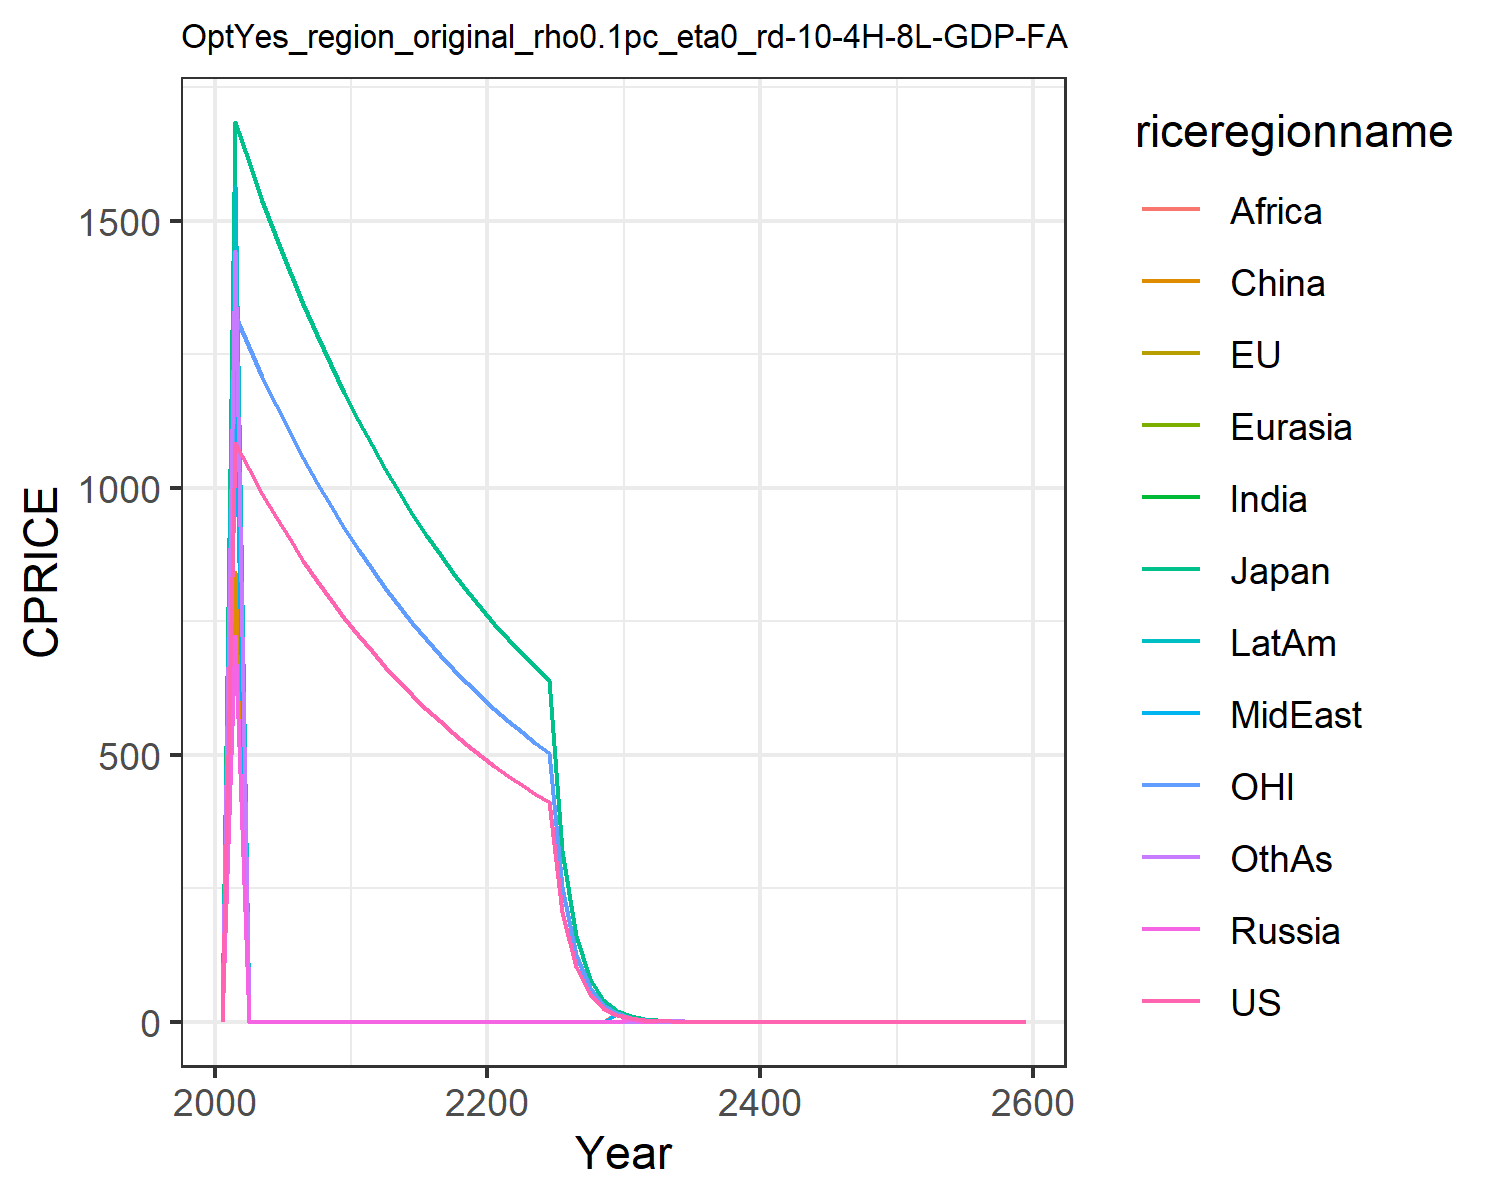

Data behind this chart, as committed beside it:
0.0, 0.0, 0.0, 0.0, 0.0, 0.0, 0.0, 0.0, 0.0, 0.0, 0.0, 0.0
1083, 1685, 1685, 722, 722, 842.3, 1324, 1203, 1324, 1564, 1324, 1444
1034, 1609, 1609, 0.0, 0.0, 0.0, 0.0, 0.0, 0.0, 0.0, 1264, 0.0
988.4, 1538, 1538, 0.0, 0.0, 0.0, 0.0, 0.0, 0.0, 0.0, 1208, 0.0
944.7, 1470, 1470, 0.0, 0.0, 0.0, 0.0, 0.0, 0.0, 0.0, 1155, 0.0
903.1, 1405, 1405, 0.0, 0.0, 0.0, 0.0, 0.0, 0.0, 0.0, 1104, 0.0
863.6, 1343, 1343, 0.0, 0.0, 0.0, 0.0, 0.0, 0.0, 0.0, 1056, 0.0
826.1, 1285, 1285, 0.0, 0.0, 0.0, 0.0, 0.0, 0.0, 0.0, 1010, 0.0
790.5, 1230, 1230, 0.0, 0.0, 0.0, 0.0, 0.0, 0.0, 0.0, 966.2, 0.0
756.6, 1177, 1177, 0.0, 0.0, 0.0, 0.0, 0.0, 0.0, 0.0, 924.8, 0.0
724.5, 1127, 1127, 0.0, 0.0, 0.0, 0.0, 0.0, 0.0, 0.0, 885.5, 0.0
693.9, 1079, 1079, 0.0, 0.0, 0.0, 0.0, 0.0, 0.0, 0.0, 848.1, 0.0
664.9, 1034, 1034, 0.0, 0.0, 0.0, 0.0, 0.0, 0.0, 0.0, 812.6, 0.0
637.3, 991.4, 991.4, 0.0, 0.0, 0.0, 0.0, 0.0, 0.0, 0.0, 778.9, 0.0
611.1, 950.6, 950.6, 0.0, 0.0, 0.0, 0.0, 0.0, 0.0, 0.0, 746.9, 0.0
586.2, 911.9, 911.9, 0.0, 0.0, 0.0, 0.0, 0.0, 0.0, 0.0, 716.5, 0.0
562.6, 875.1, 875.1, 0.0, 0.0, 0.0, 0.0, 0.0, 0.0, 0.0, 687.6, 0.0
540.1, 840.2, 840.2, 0.0, 0.0, 0.0, 0.0, 0.0, 0.0, 0.0, 660.2, 0.0
518.8, 807, 807, 0.0, 0.0, 0.0, 0.0, 0.0, 0.0, 0.0, 634.1, 0.0
498.5, 775.5, 775.5, 0.0, 0.0, 0.0, 0.0, 0.0, 0.0, 0.0, 609.3, 0.0
479.3, 745.5, 745.5, 0.0, 0.0, 0.0, 0.0, 0.0, 0.0, 0.0, 585.8, 0.0
461, 717.1, 717.1, 0.0, 0.0, 0.0, 0.0, 0.0, 0.0, 0.0, 563.4, 0.0
443.6, 690, 690, 0.0, 0.0, 0.0, 0.0, 0.0, 0.0, 0.0, 542.2, 0.0
427.1, 664.4, 664.4, 0.0, 0.0, 0.0, 0.0, 0.0, 0.0, 0.0, 522, 0.0
411.4, 640, 640, 0.0, 0.0, 0.0, 0.0, 0.0, 0.0, 0.0, 502.8, 0.0
205.7, 320, 320, 0.0, 0.0, 0.0, 0.0, 0.0, 0.0, 0.0, 251.4, 0.0
102.9, 160, 160, 0.0, 0.0, 0.0, 0.0, 0.0, 0.0, 0.0, 125.7, 0.0
51.43, 80, 80, 0.0, 0.0, 0.0, 0.0, 0.0, 0.0, 0.0, 62.85, 0.0
25.71, 40, 40, 0.0, 0.0, 0.0, 0.0, 0.0, 0.0, 0.0, 31.43, 0.0
12.86, 20, 20, 0.0, 0.0, 0.0, 0.0, 14.28, 15.71, 0.0, 15.71, 0.0
6.428, 9.999, 9.999, 4.285, 0.0, 0.0, 0.0, 0.0, 0.0, 0.0, 7.857, 0.0
3.214, 5, 5, 0.0, 0.0, 0.0, 3.928, 3.571, 3.928, 4.643, 3.928, 0.0
1.607, 2.5, 2.5, 1.071, 1.071, 0.0, 0.0, 1.786, 1.964, 0.0, 1.964, 0.0
0.8035, 1.25, 1.25, 0.5357, 0.5357, 0.625, 0.9821, 0.8928, 0.9821, 1.161, 0.9821, 1.071
0.4018, 0.625, 0.625, 0.2678, 0.2678, 0.3125, 0.491, 0.4464, 0.491, 0.5803, 0.491, 0.5357
0.2009, 0.3125, 0.3125, 0.1339, 0.1339, 0.0, 0.2455, 0.2232, 0.2455, 0.2902, 0.2455, 0.2678
0.1004, 0.1562, 0.1562, 0.06696, 0.06696, 0.07812, 0.1228, 0.1116, 0.1228, 0.1451, 0.1228, 0.1339
0.05022, 0.07812, 0.07812, 0.03348, 0.03348, 0.03906, 0.06138, 0.0558, 0.06138, 0.07254, 0.06138, 0.06696
0.02511, 0.03906, 0.03906, 0.01674, 0.01674, 0.01953, 0.03069, 0.0279, 0.03069, 0.03627, 0.03069, 0.03348
0.01256, 0.01953, 0.01953, 0.00837, 0.00837, 0.009765, 0.01535, 0.01395, 0.01535, 0.01814, 0.01535, 0.01674
0.006278, 0.009765, 0.009765, 0.004185, 0.004185, 0.004883, 0.007673, 0.006975, 0.007673, 0.009068, 0.007673, 0.0
0.003139, 0.004883, 0.004883, 0.002093, 0.002093, 0.002441, 0.003836, 0.003488, 0.003836, 0.004534, 0.003836, 0.004185
0.001569, 0.002441, 0.002441, 0.001046, 0.001046, 0.001221, 0.001918, 0.001744, 0.001918, 0.002267, 0.001918, 0.002093
0.0007847, 0.001221, 0.001221, 0.0005231, 0.0005231, 0.0006103, 0.0009591, 0.0008719, 0.0009591, 0.001133, 0.0009591, 0.001046
0.0003923, 0.0006103, 0.0006103, 0.0002616, 0.0002616, 0.0003052, 0.0004795, 0.0004359, 0.0004795, 0.0005667, 0.0004795, 0.0005231
0.0001962, 0.0003052, 0.0003052, 0.0001308, 0.0001308, 0.0001526, 0.0002398, 0.000218, 0.0002398, 0.0002834, 0.0002398, 0.0002616
9.808635669711856e-5, 0.0001526, 0.0001526, 6.539090446474569e-5, 6.539090446474569e-5, 7.628938854220321e-5, 0.0001199, 0.000109, 0.0001199, 0.0001417, 0.0001199, 0.0001308
4.904317834855928e-5, 7.628938854220321e-5, 7.628938854220321e-5, 3.2695452232372845e-5, 3.2695452232372845e-5, 3.814469427110161e-5, 5.9941662426016886e-5, 5.449242038728809e-5, 5.9941662426016886e-5, 7.084014650347448e-5, 5.9941662426016886e-5, 6.539090446474569e-5
2.452158917427964e-5, 3.814469427110161e-5, 3.814469427110161e-5, 1.6347726116186422e-5, 1.6347726116186422e-5, 1.9072347135550803e-5, 2.9970831213008443e-5, 2.7246210193644045e-5, 2.9970831213008443e-5, 3.542007325173724e-5, 2.9970831213008443e-5, 3.2695452232372845e-5
1.226079458713982e-5, 1.9072347135550803e-5, 1.9072347135550803e-5, 8.173863058093211e-6, 8.173863058093211e-6, 9.536173567775402e-6, 1.4985415606504222e-5, 1.3623105096822023e-5, 1.4985415606504222e-5, 1.771003662586862e-5, 1.4985415606504222e-5, 1.6347726116186422e-5
6.13039729356991e-6, 9.536173567775402e-6, 9.536173567775402e-6, 4.0869315290466056e-6, 4.0869315290466056e-6, 4.768086783887701e-6, 7.492707803252111e-6, 6.811552548411011e-6, 7.492707803252111e-6, 8.85501831293431e-6, 7.492707803252111e-6, 8.173863058093211e-6
3.065198646784955e-6, 4.768086783887701e-6, 4.768086783887701e-6, 2.0434657645233028e-6, 2.0434657645233028e-6, 2.3840433919438504e-6, 3.7463539016260554e-6, 3.4057762742055056e-6, 3.7463539016260554e-6, 4.427509156467155e-6, 3.7463539016260554e-6, 4.0869315290466056e-6
1.5325993233924775e-6, 2.3840433919438504e-6, 2.3840433919438504e-6, 1.0217328822616514e-6, 1.0217328822616514e-6, 1.1920216959719252e-6, 1.8731769508130277e-6, 1.7028881371027528e-6, 1.8731769508130277e-6, 2.2137545782335775e-6, 1.8731769508130277e-6, 2.0434657645233028e-6
7.662996616962388e-7, 1.1920216959719252e-6, 1.1920216959719252e-6, 5.108664411308257e-7, 5.108664411308257e-7, 5.960108479859626e-7, 9.365884754065138e-7, 8.514440685513764e-7, 9.365884754065138e-7, 1.1068772891167887e-6, 9.365884754065138e-7, 1.0217328822616514e-6
3.831498308481194e-7, 5.960108479859626e-7, 5.960108479859626e-7, 2.5543322056541285e-7, 2.5543322056541285e-7, 2.980054239929813e-7, 4.682942377032569e-7, 4.257220342756882e-7, 4.682942377032569e-7, 5.534386445583944e-7, 4.682942377032569e-7, 5.108664411308257e-7
1.915749154240597e-7, 2.980054239929813e-7, 2.980054239929813e-7, 1.2771661028270642e-7, 1.2771661028270642e-7, 1.4900271199649065e-7, 2.3414711885162846e-7, 2.128610171378441e-7, 2.3414711885162846e-7, 2.767193222791972e-7, 2.3414711885162846e-7, 2.5543322056541285e-7
9.578745771202984e-8, 1.4900271199649065e-7, 1.4900271199649065e-7, 6.385830514135321e-8, 6.385830514135321e-8, 7.450135599824533e-8, 1.1707355942581423e-7, 1.0643050856892205e-7, 1.1707355942581423e-7, 1.383596611395986e-7, 1.1707355942581423e-7, 1.2771661028270642e-7
4.789372885601492e-8, 7.450135599824533e-8, 7.450135599824533e-8, 3.1929152570676606e-8, 3.1929152570676606e-8, 3.725067799912266e-8, 5.8536779712907115e-8, 5.3215254284461025e-8, 5.8536779712907115e-8, 6.91798305697993e-8, 5.8536779712907115e-8, 6.385830514135321e-8
2.394686442800746e-8, 3.725067799912266e-8, 3.725067799912266e-8, 1.5964576285338303e-8, 1.5964576285338303e-8, 1.862533899956133e-8, 2.9268389856453558e-8, 2.6607627142230513e-8, 2.9268389856453558e-8, 3.458991528489965e-8, 2.9268389856453558e-8, 3.1929152570676606e-8
1.197343221400373e-8, 1.862533899956133e-8, 1.862533899956133e-8, 7.982288142669152e-9, 7.982288142669152e-9, 9.312669499780666e-9, 1.4634194928226779e-8, 1.3303813571115256e-8, 1.4634194928226779e-8, 1.7294957642449824e-8, 1.4634194928226779e-8, 1.5964576285338303e-8
